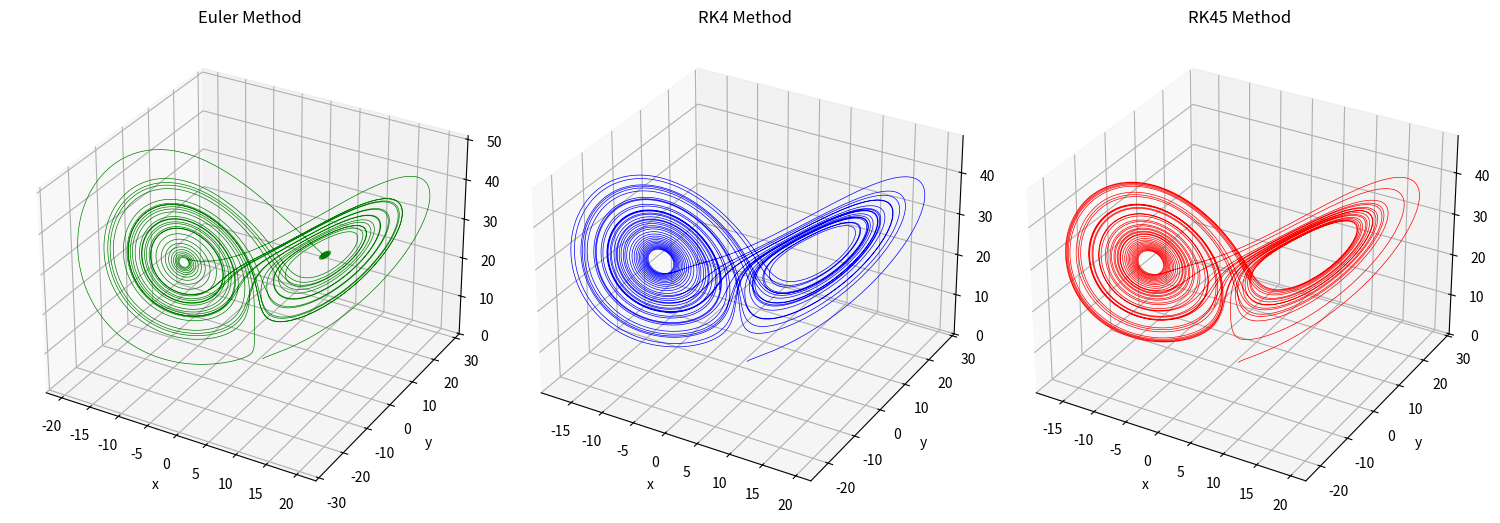
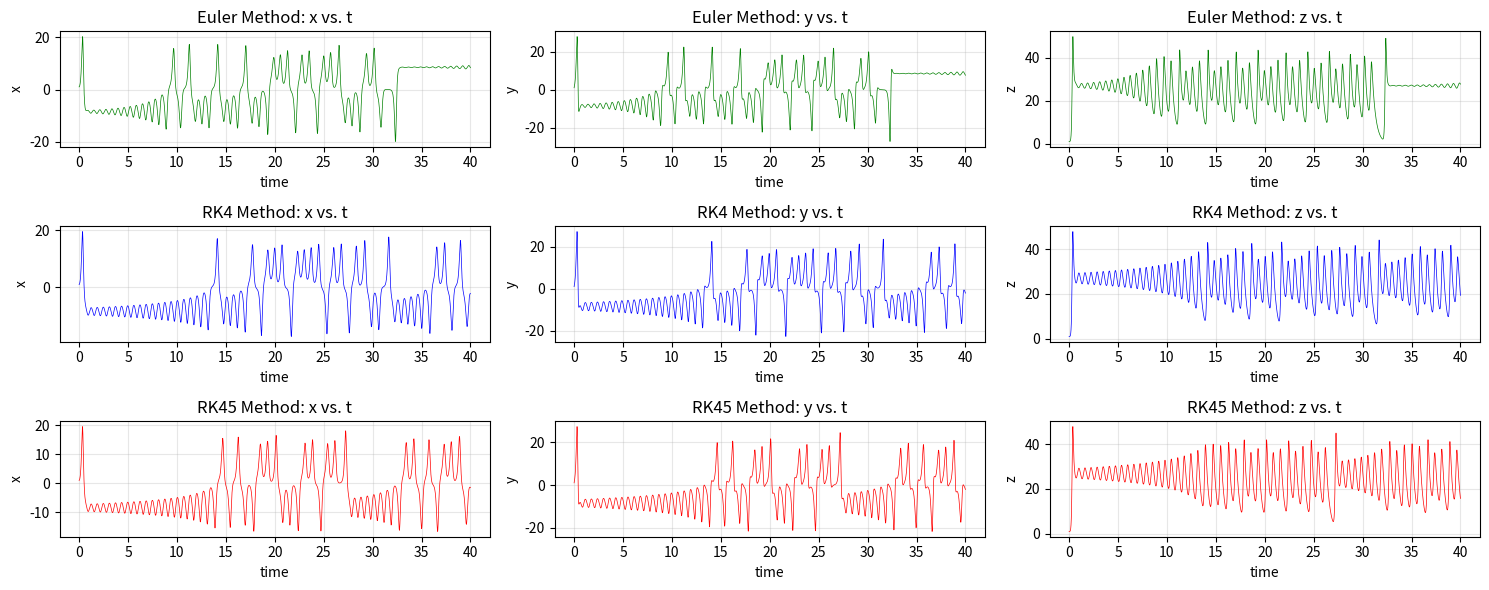

Here is the Python script that generated these plots, in order:
import numpy as np
from scipy.integrate import solve_ivp
import matplotlib.pyplot as plt

# Simulate and plot the Lorenz system using the methods

# Define lorenz equations
def lorenz(t, state, sigma, rho, beta):
    x, y, z = state
    dxdt = sigma*(y-x)
    dydt = x*(rho - z) - y
    dzdt = x*y - beta*z
    return np.array([dxdt, dydt, dzdt])


# Set initial condition, the parameters, and time steps
init_state = [1.0, 1.0, 1.0]

t_span = (0, 40)
t0, tn = t_span
N = 10000
h = (tn - t0)/N
t_eval = np.linspace(t0, tn, N + 1)

sigma = 10
rho = 28
beta = 8/3


# Euler
def euler(init_state, t_span, N):
    x = np.empty(N + 1)
    y = np.empty(N + 1)
    z = np.empty(N + 1)

    x[0], y[0], z[0] = init_state
    state = np.array(init_state)

    for i in range(N):
        t = t_eval[i]
        dt = lorenz(t, state, sigma, rho, beta)
        state = state + h * dt
        x[i + 1], y[i + 1], z[i + 1] = state

    return t_eval, x, y, z


t_e, x_e, y_e, z_e = euler(init_state, t_span, N)


# RK4
def rk4(init_state, t_span, N):
    x = np.empty(N + 1)
    y = np.empty(N + 1)
    z = np.empty(N + 1)

    state = np.array(init_state)
    x[0], y[0], z[0] = init_state

    for i in range(N):
        t = t_eval[i]
        k1 = lorenz(t, state, sigma, rho, beta)
        k2 = lorenz(t + h/2, state + h/2 * k1, sigma, rho, beta)
        k3 = lorenz(t + h/2, state + h/2 * k2, sigma, rho, beta)
        k4 = lorenz(t + h, state + h * k3, sigma, rho, beta)
        state = state + h/6 * (k1 + 2*k2 + 2*k3 + k4)

        x[i+1], y[i+1], z[i+1] = state
    return t_eval, x, y, z


t_rk4, x_rk4, y_rk4, z_rk4 = rk4(init_state, t_span, N)


# RK45
def rk45(t_span, init_state):
    sol = solve_ivp(lorenz, t_span, init_state, method='RK45',
                    args=(sigma, rho, beta), t_eval=t_eval)
    return sol.t, sol.y.T


t_rk45, sol_rk45 = rk45(t_span, init_state)
x_rk45, y_rk45, z_rk45 = sol_rk45[:, 0], sol_rk45[:, 1], sol_rk45[:, 2]


# Plot
fig = plt.figure(figsize=(15, 10))

# Plot Euler solution
ax1 = fig.add_subplot(1, 3, 1, projection='3d')
ax1.plot(x_e, y_e, z_e, 'g-', lw=0.5)
ax1.set_title('Euler Method')
ax1.set_xlabel('x')
ax1.set_ylabel('y')
ax1.set_zlabel('z')

# Plot RK4
ax2 = fig.add_subplot(1, 3, 2, projection='3d')
ax2.plot(x_rk4, y_rk4, z_rk4, 'b-', lw=0.5)
ax2.set_title('RK4 Method')
ax2.set_xlabel('x')
ax2.set_ylabel('y')
ax2.set_zlabel('z')

# Plot RK45
ax3 = fig.add_subplot(1, 3, 3, projection='3d')
ax3.plot(x_rk45, y_rk45, z_rk45, 'r-', lw=0.5)
ax3.set_title('RK45 Method')
ax3.set_xlabel('x')
ax3.set_ylabel('y')
ax3.set_zlabel('z')

plt.tight_layout()
plt.show()


# Time Plots
fig = plt.figure(figsize=(15, 6))


# Plot Euler x v.t
ax11 = fig.add_subplot(3, 3, 1)
ax11.plot(t_e, x_e, 'g-', lw=0.5)
ax11.set_title('Euler Method: x vs. t')
ax11.set_xlabel('time')
ax11.set_ylabel('x')
ax11.grid(True, alpha=0.3)

# Plot Euler y v.t
ax12 = fig.add_subplot(3, 3, 2)
ax12.plot(t_e, y_e, 'g-', lw=0.5)
ax12.set_title('Euler Method: y vs. t')
ax12.set_xlabel('time')
ax12.set_ylabel('y')
ax12.grid(True, alpha=0.3)

# Plot Euler z v.t
ax13 = fig.add_subplot(3, 3, 3)
ax13.plot(t_e, z_e, 'g-', lw=0.5)
ax13.set_title('Euler Method: z vs. t')
ax13.set_xlabel('time')
ax13.set_ylabel('z')
ax13.grid(True, alpha=0.3)

# Plot RK4 x v. t
ax21 = fig.add_subplot(3, 3, 4)
ax21.plot(t_rk4, x_rk4, 'b-', lw=0.5)
ax21.set_title('RK4 Method: x vs. t')
ax21.set_xlabel('time')
ax21.set_ylabel('x')
ax21.grid(True, alpha=0.3)

# Plot RK4 y v. t
ax22 = fig.add_subplot(3, 3, 5)
ax22.plot(t_rk4, y_rk4, 'b-', lw=0.5)
ax22.set_title('RK4 Method: y vs. t')
ax22.set_xlabel('time')
ax22.set_ylabel('y')
ax22.grid(True, alpha=0.3)

# Plot RK4 z v. t
ax23 = fig.add_subplot(3, 3, 6)
ax23.plot(t_rk4, z_rk4, 'b-', lw=0.5)
ax23.set_title('RK4 Method: z vs. t')
ax23.set_xlabel('time')
ax23.set_ylabel('z')
ax23.grid(True, alpha=0.3)

# Plot RK45 x v. t
ax31 = fig.add_subplot(3, 3, 7)
ax31.plot(t_rk45, x_rk45, 'r-', lw=0.5)
ax31.set_title('RK45 Method: x vs. t')
ax31.set_xlabel('time')
ax31.set_ylabel('x')
ax31.grid(True, alpha=0.3)

# Plot RK45 y v. t
ax32 = fig.add_subplot(3, 3, 8)
ax32.plot(t_rk45, y_rk45, 'r-', lw=0.5)
ax32.set_title('RK45 Method: y vs. t')
ax32.set_xlabel('time')
ax32.set_ylabel('y')
ax32.grid(True, alpha=0.3)

# Plot RK45 z v. t
ax33 = fig.add_subplot(3, 3, 9)
ax33.plot(t_rk45, z_rk45, 'r-', lw=0.5)
ax33.set_title('RK45 Method: z vs. t')
ax33.set_xlabel('time')
ax33.set_ylabel('z')
ax33.grid(True, alpha=0.3)

plt.tight_layout()
plt.show()
